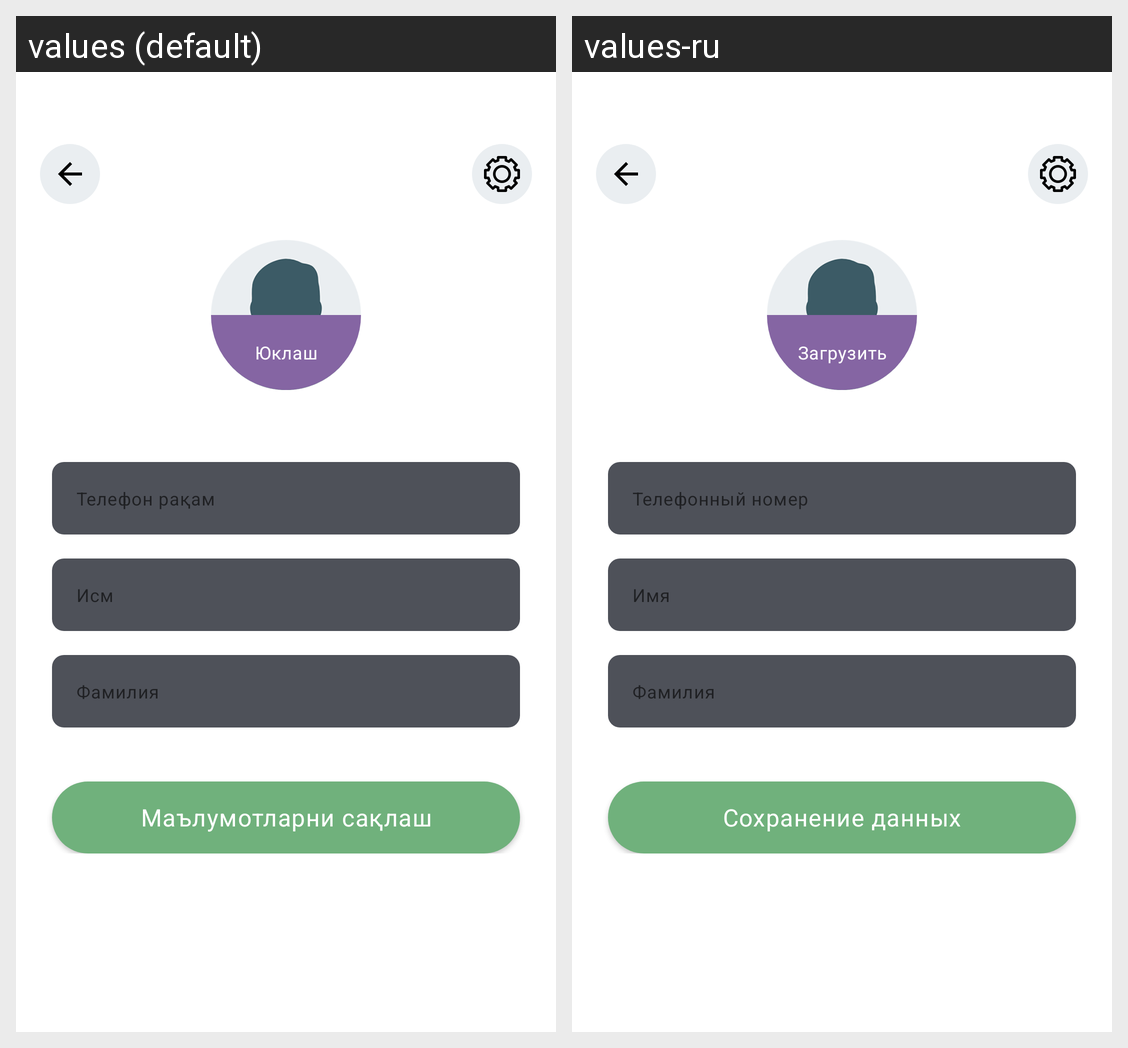

Strings drawn on this Android screen and how each of the app's shown locales translates them:
Android screen res/layout/screen_edit_profile.xml rendered under 2 locales, left to right: values (default), values-ru. Device: Nexus 5 (rendered at 1080×1920; each locale shown at half size, 540×960, under a caption strip naming it); theme AppTheme.
Strings drawn on this screen, with the default value and each locale's value (text and hints the layout hard-codes, and strings that could not be matched under every locale, appear in the picture but are not listed):

upload
  values: Юклаш
  values-ru: Загрузить

phone_number
  values: Телефон рақам
  values-ru: Телефонный номер

first_name
  values: Исм
  values-ru: Имя

last_name
  values: Фамилия
  values-ru: Фамилия

save_data
  values: Маълумотларни сақлаш
  values-ru: Сохранение данных
